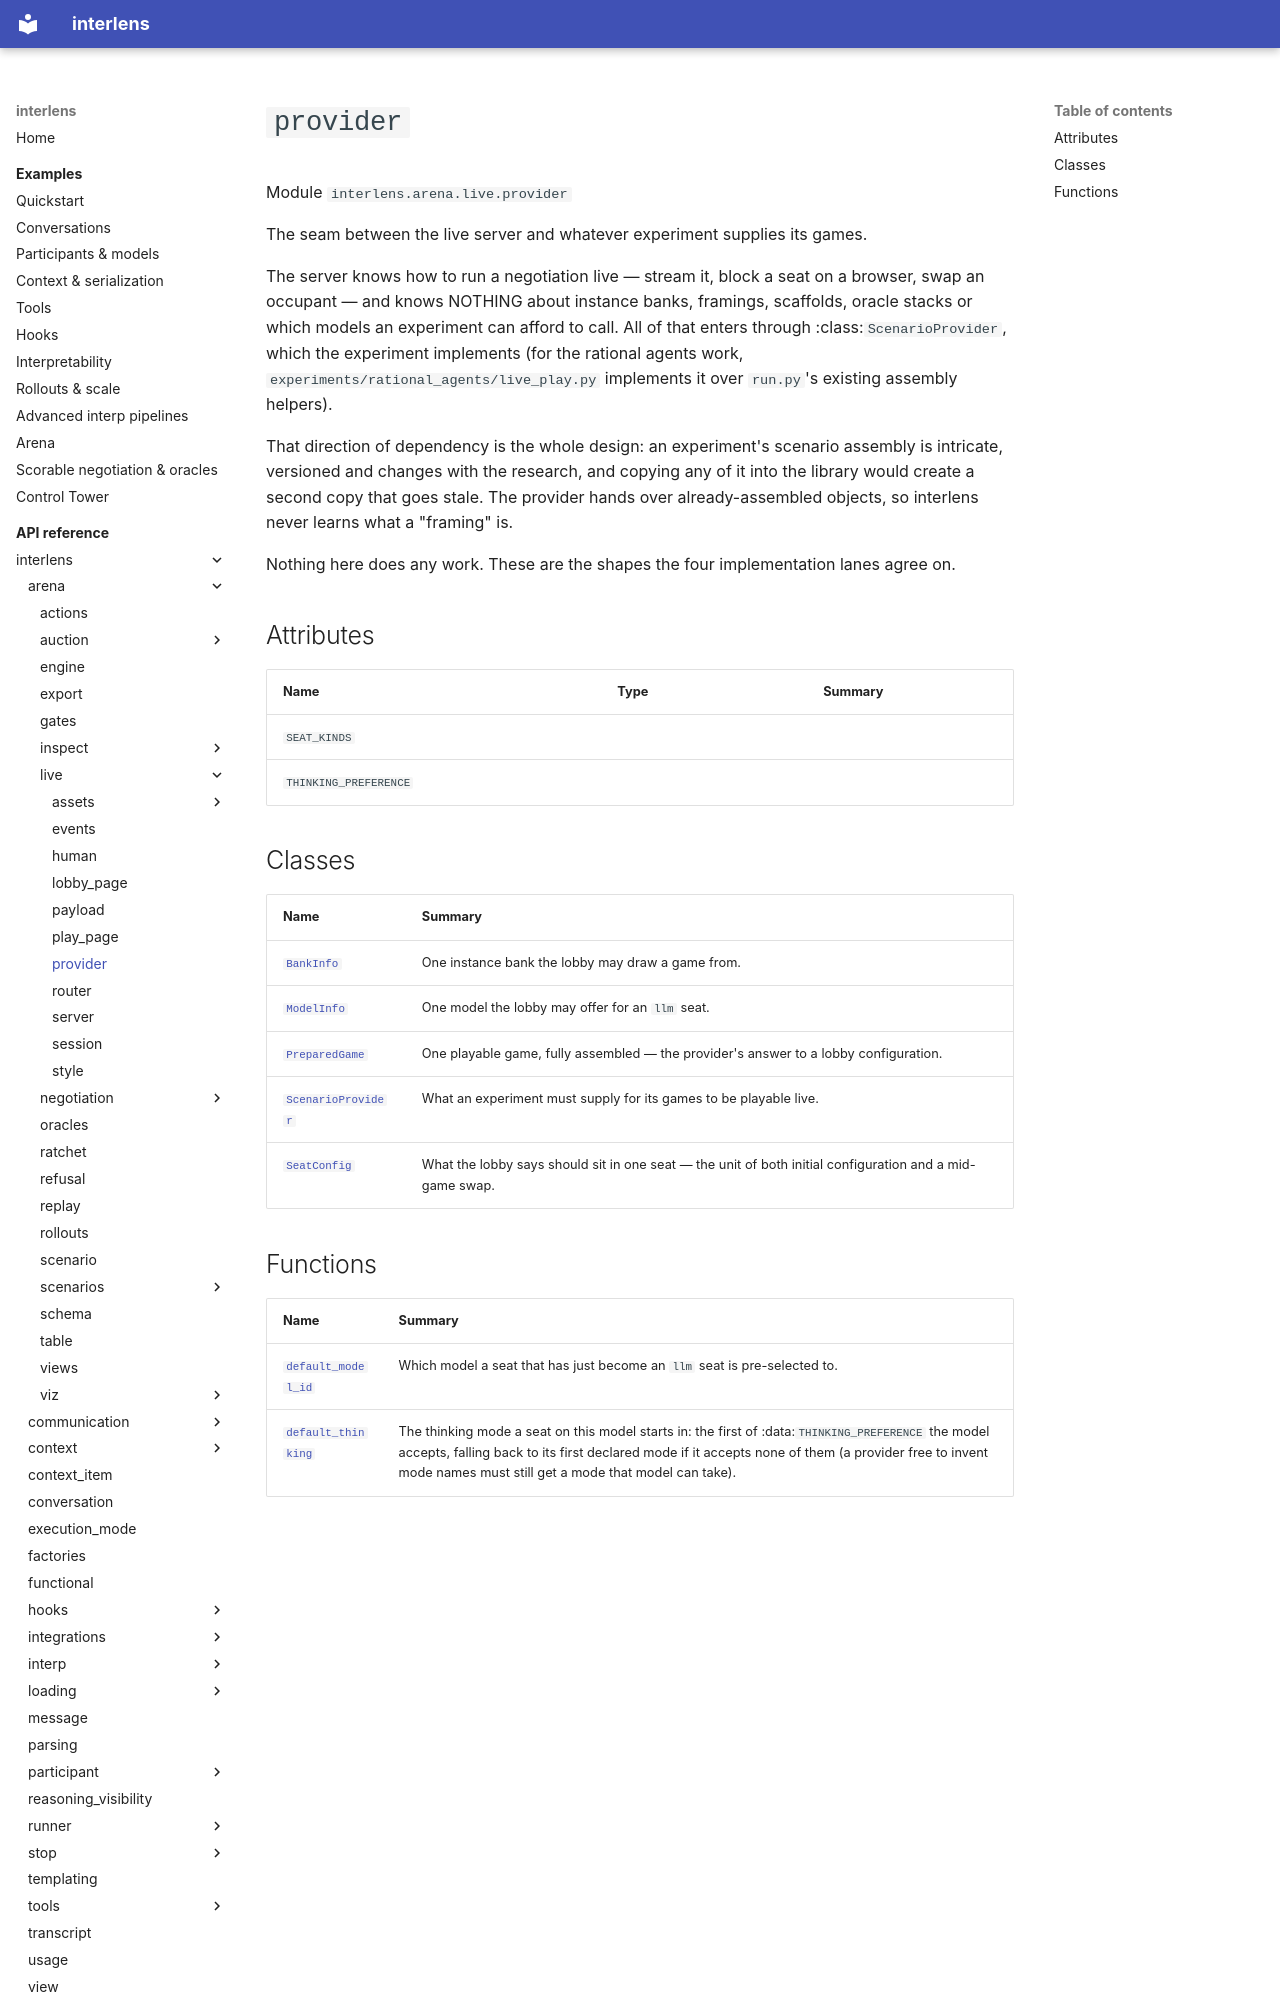

repository: Sid-MB/interlens · page: reference/interlens/arena/live/provider/index.html · generator: mkdocs

# `provider`

Module `interlens.arena.live.provider`

The seam between the live server and whatever experiment supplies its games.

The server knows how to run a negotiation live — stream it, block a seat on a browser, swap an occupant — and
knows NOTHING about instance banks, framings, scaffolds, oracle stacks or which models an experiment can afford
to call. All of that enters through :class:`ScenarioProvider`, which the experiment implements (for the rational
agents work, `experiments/rational_agents/live_play.py` implements it over `run.py`'s existing assembly
helpers).

That direction of dependency is the whole design: an experiment's scenario assembly is intricate, versioned and
changes with the research, and copying any of it into the library would create a second copy that goes stale.
The provider hands over already-assembled objects, so interlens never learns what a "framing" is.

Nothing here does any work. These are the shapes the four implementation lanes agree on.

## Attributes {#attributes}

| Name | Type | Summary |
|---|---|---|
| `SEAT_KINDS` |  |  |
| `THINKING_PREFERENCE` |  |  |

## Classes

| Name | Summary |
|---|---|
| [`BankInfo`](BankInfo.md) | One instance bank the lobby may draw a game from. |
| [`ModelInfo`](ModelInfo.md) | One model the lobby may offer for an `llm` seat. |
| [`PreparedGame`](PreparedGame.md) | One playable game, fully assembled — the provider's answer to a lobby configuration. |
| [`ScenarioProvider`](ScenarioProvider.md) | What an experiment must supply for its games to be playable live. |
| [`SeatConfig`](SeatConfig.md) | What the lobby says should sit in one seat — the unit of both initial configuration and a mid-game swap. |
